Run: headless pygame with SDL's dummy video driver; simulated clock (each Clock.tick advances the game by its frame time, no real sleeping); random seed 0; keys injected as events and as key.get_pressed() state; no mouse input.
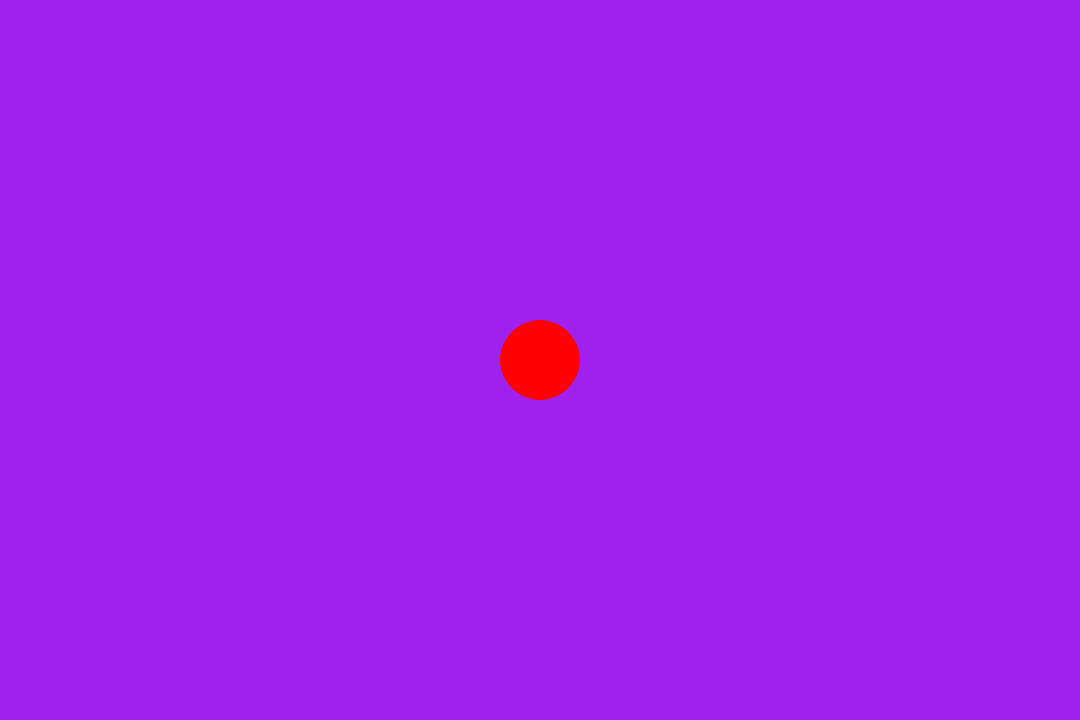
Frame 1 of 4 · flips 1–60 · no input
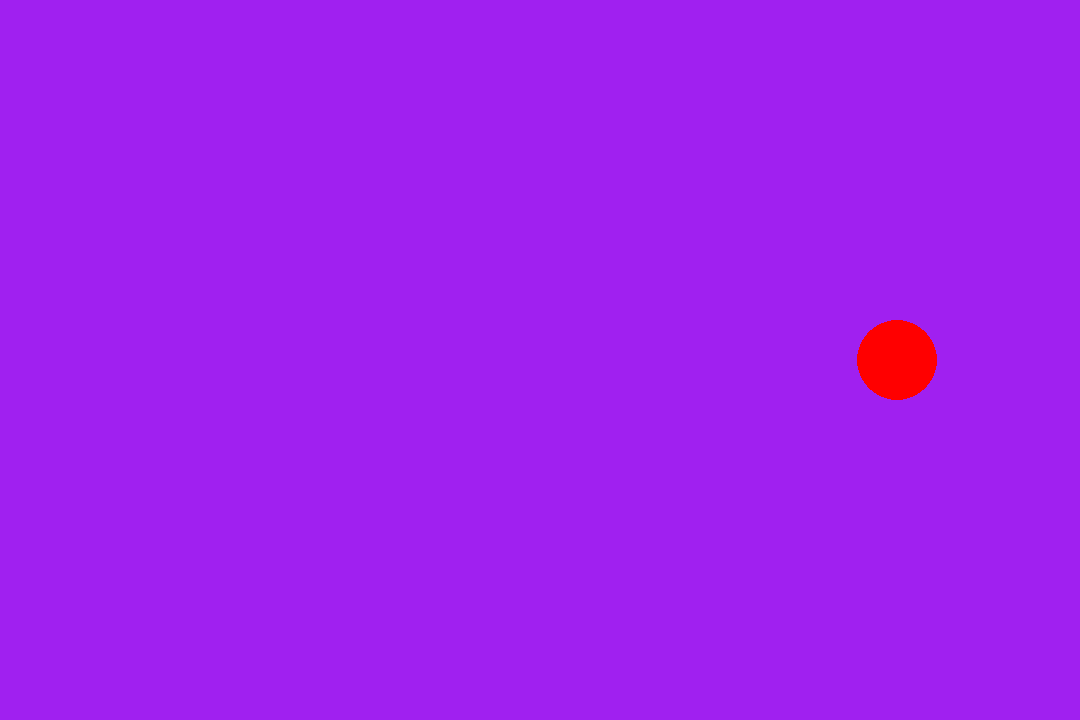
Frame 2 of 4 · flips 61–180 · tapped SPACE, RETURN · held RIGHT (→), D
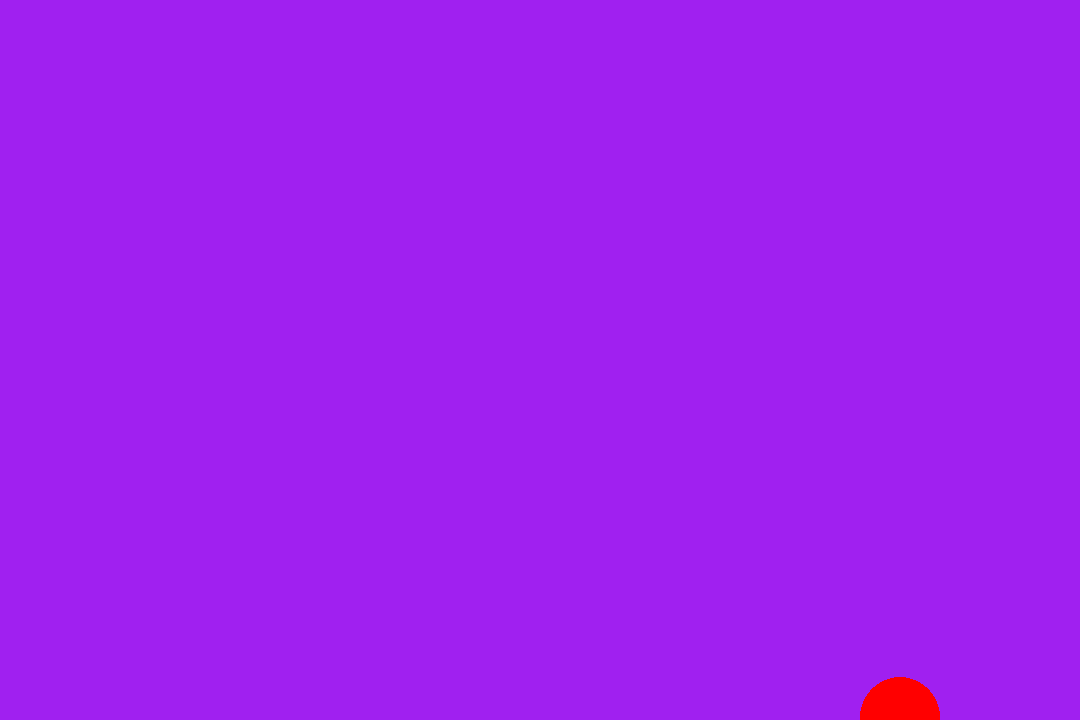
Frame 3 of 4 · flips 181–300 · held DOWN (↓), S
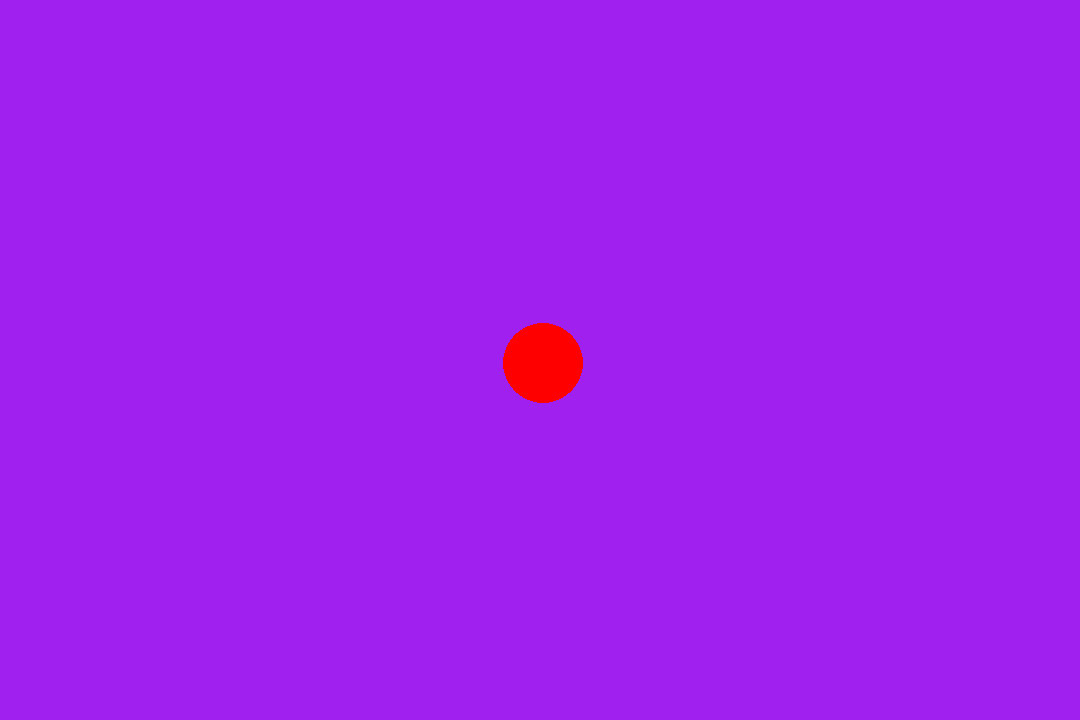
Frame 4 of 4 · flips 301–420 · held LEFT (←), A, UP (↑), W

The pygame program that drew these frames:

import pygame

pygame.init()
WIDTH, HEIGHT = 1080, 720
screen = pygame.display.set_mode((WIDTH, HEIGHT))
pygame.display.set_caption("Cats")
clock = pygame.time.Clock()
running = True

playerPOS = pygame.Vector2(WIDTH / 2, HEIGHT / 2)
playerSpeed = 3

while running:
    for event in pygame.event.get():
        if event.type == pygame.QUIT:
            running = False
    screen.fill("purple")
    pygame.draw.circle(screen, "red", playerPOS, 40)

    keys = pygame.key.get_pressed()
    if keys[pygame.K_UP] or keys[pygame.K_w]:
        playerPOS.y -= playerSpeed
    if keys[pygame.K_DOWN] or keys[pygame.K_s]:
        playerPOS.y += playerSpeed
    if keys[pygame.K_LEFT] or keys[pygame.K_a]:
        playerPOS.x -= playerSpeed
    if keys[pygame.K_RIGHT] or keys[pygame.K_d]:
        playerPOS.x += playerSpeed

    pygame.display.flip()

    clock.tick(60)

pygame.quit()
